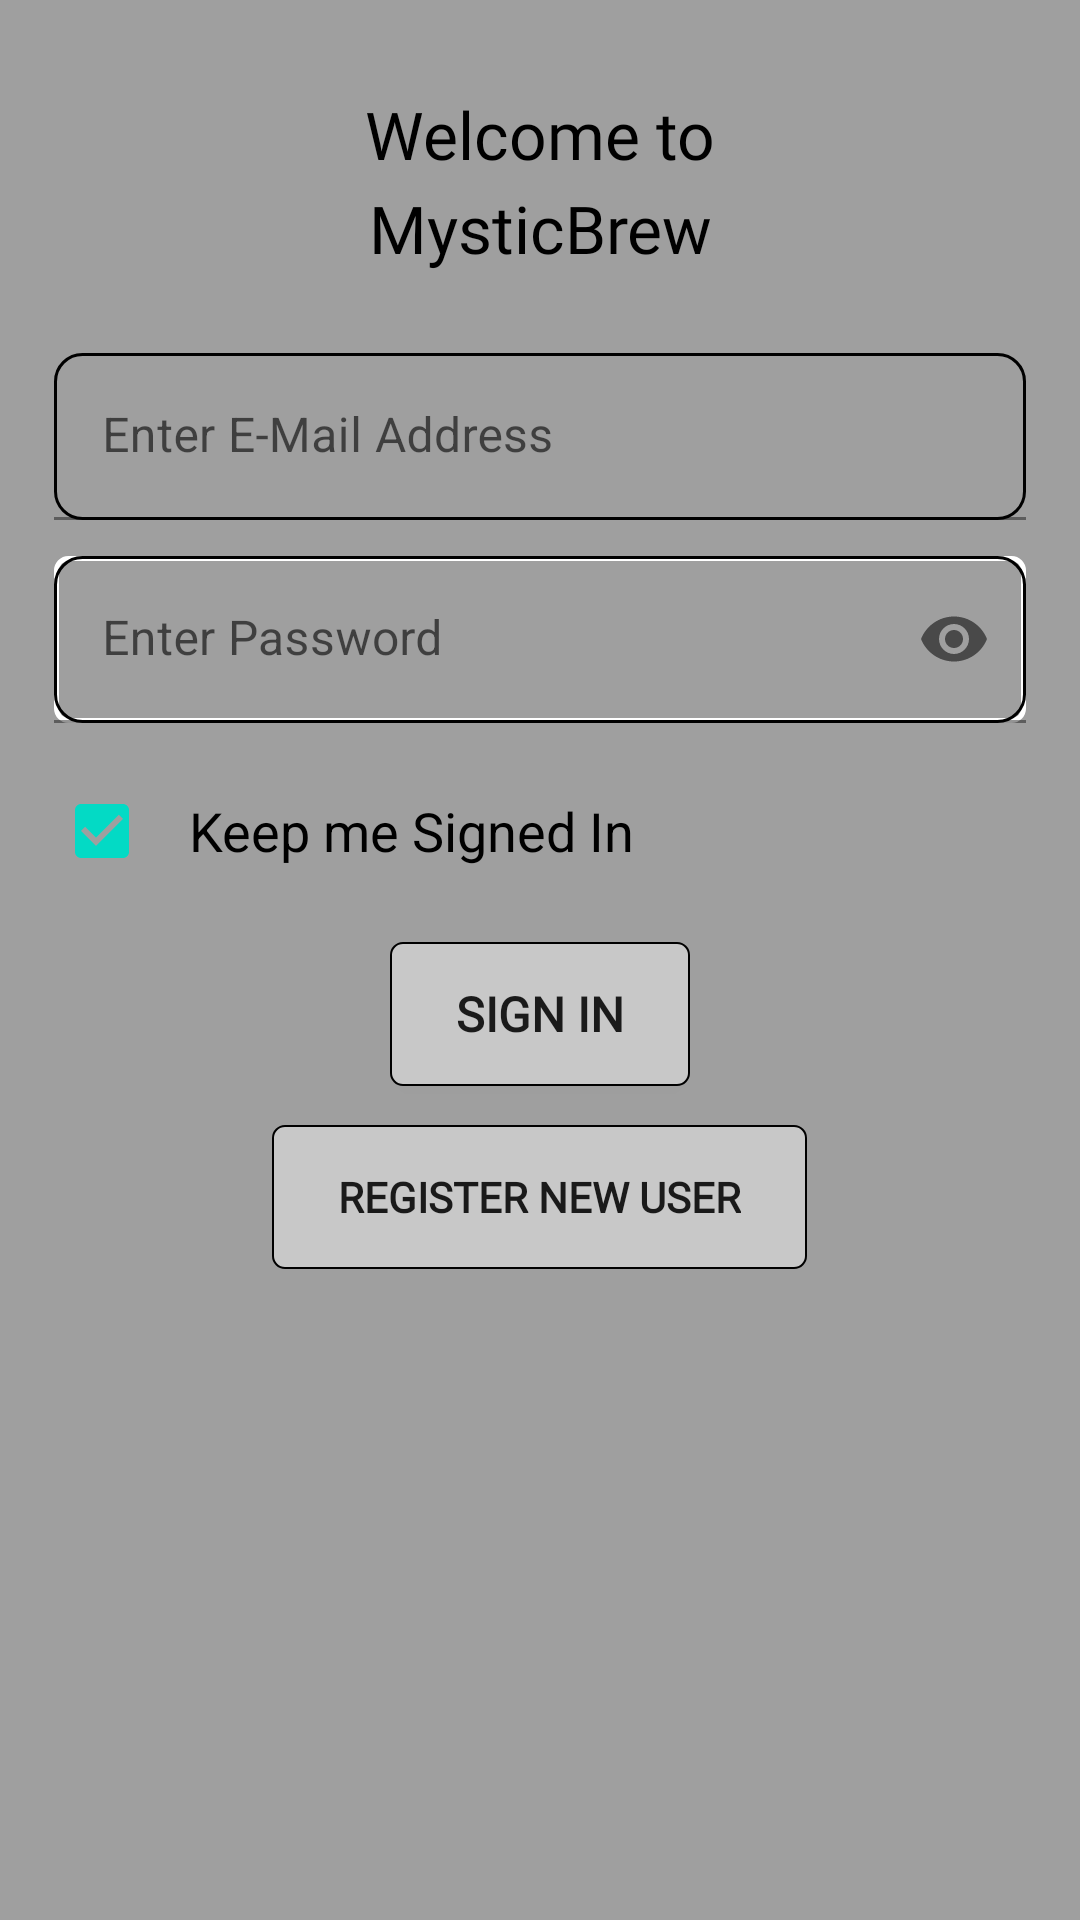

Here is an Android app screen rendered from its layout file. Give the layout XML and the strings, colors and styles it references.
<!-- AndroidManifest.xml: application theme Theme.MysticBrewUser -->
<!-- res/layout/activity_sign_in.xml -->
<?xml version="1.0" encoding="utf-8"?>
<LinearLayout xmlns:android="http://schemas.android.com/apk/res/android"
    xmlns:app="http://schemas.android.com/apk/res-auto"
    xmlns:tools="http://schemas.android.com/tools"
    android:layout_width="match_parent"
    android:layout_height="match_parent"
    android:orientation="vertical"
    android:background="#975E5E5E"
    tools:context=".common_activities.SignInActivity">

    <ScrollView
        android:layout_width="match_parent"
        android:layout_height="match_parent"
        android:layout_marginBottom="22dp">

        <LinearLayout
            android:layout_width="match_parent"
            android:layout_height="wrap_content"
            android:orientation="vertical">

            <TextView
                android:id="@+id/textView"
                android:layout_width="match_parent"
                android:layout_height="wrap_content"
                android:layout_marginStart="18dp"
                android:layout_marginTop="30dp"
                android:layout_marginEnd="18dp"
                android:layout_marginBottom="0dp"
                android:fontFamily="@font/coiny_regular"
                android:text="Welcome to"
                android:textAlignment="center"
                android:textColor="@color/black"
                android:textSize="22sp" />

            <TextView
                android:id="@+id/textView1"
                android:layout_width="match_parent"
                android:layout_height="wrap_content"
                android:layout_marginStart="18dp"
                android:layout_marginTop="2dp"
                android:layout_marginEnd="18dp"
                android:layout_marginBottom="9dp"
                android:fontFamily="@font/coiny_regular"
                android:text="MysticBrew"
                android:textAlignment="center"
                android:textColor="@color/black"
                android:textSize="22sp" />

            <com.google.android.material.textfield.TextInputLayout
                android:id="@+id/editTextLayoutTextPersonEmail"
                android:layout_width="match_parent"
                android:layout_height="wrap_content"
                android:layout_marginStart="18dp"
                android:layout_marginEnd="18dp"
                android:layout_marginBottom="3dp"
                android:focusable="false">
                <com.google.android.material.textfield.TextInputEditText
                    android:layout_width="match_parent"
                    android:layout_height="wrap_content"
                    android:background="@drawable/black_border_3dp"
                    android:ems="10"
                    android:layout_marginTop="18dp"
                    android:focusableInTouchMode="true"
                    android:hint="Enter E-Mail Address"
                    android:inputType="textEmailAddress" />
            </com.google.android.material.textfield.TextInputLayout>

            <com.google.android.material.textfield.TextInputLayout
                android:id="@+id/editTextLayoutTextPassword"
                android:layout_width="match_parent"
                android:layout_height="wrap_content"
                android:layout_marginStart="18dp"
                android:layout_marginTop="9dp"
                android:layout_marginEnd="18dp"
                app:passwordToggleEnabled="true"
                android:background="@drawable/home_screen_background">
                <com.google.android.material.textfield.TextInputEditText
                    android:layout_width="match_parent"
                    android:layout_height="wrap_content"
                    android:background="@drawable/black_border_3dp"
                    android:ems="10"
                    android:focusable="auto"
                    android:focusableInTouchMode="true"
                    android:hint="Enter Password"
                    android:inputType="textPassword" />
            </com.google.android.material.textfield.TextInputLayout>

            <CheckBox
                android:id="@+id/stay_signed_in_chk_box"
                android:layout_width="match_parent"
                android:layout_height="wrap_content"
                android:layout_marginStart="18dp"
                android:layout_marginTop="12dp"
                android:layout_marginEnd="18dp"
                android:checked="true"
                android:paddingStart="13dp"
                android:paddingEnd="13dp"
                android:text="Keep me Signed In"
                android:textColor="@color/black"
                android:textSize="18sp" />

            <androidx.appcompat.widget.AppCompatButton
                android:id="@+id/sign_in_button"
                android:layout_width="wrap_content"
                android:layout_height="wrap_content"
                android:layout_gravity="center"
                android:layout_marginTop="13dp"
                android:background="@drawable/register_text_input"
                android:fontFamily="@font/coiny_regular"
                android:padding="13dp"
                android:paddingStart="22dp"
                android:paddingEnd="22dp"
                android:text="Sign In"
                android:textSize="16sp"
                android:textStyle="bold" />

            <androidx.appcompat.widget.AppCompatButton
                android:id="@+id/go_to_register_button"
                android:layout_width="wrap_content"
                android:layout_height="wrap_content"
                android:layout_gravity="center"
                android:layout_marginTop="13dp"
                android:background="@drawable/register_text_input"
                android:fontFamily="@font/coiny_regular"
                android:padding="13dp"
                android:paddingStart="22dp"
                android:paddingEnd="22dp"
                android:text="Register new User"
                android:textSize="14sp"
                android:textStyle="bold" />


        </LinearLayout>
    </ScrollView>
</LinearLayout>
<!-- resources referenced by this layout -->
<resources>
  <color name="black">#FF000000</color>
  <!-- drawable black_border_3dp (drawable-v24) -->
  <?xml version="1.0" encoding="utf-8"?>
  <shape xmlns:android="http://schemas.android.com/apk/res/android">
  
      <stroke
          android:width="3px"/>
      <corners
          android:radius="9dp"/>
  </shape>
  <!-- drawable home_screen_background (drawable-v24) -->
  <?xml version="1.0" encoding="utf-8"?>
  <shape xmlns:android="http://schemas.android.com/apk/res/android">
  
      <stroke
          android:width="5px"
          android:color="@color/white"
          />
      <corners
          android:radius="12px"
          />
  
  </shape>
  <!-- drawable register_text_input (drawable-v24) -->
  <?xml version="1.0" encoding="utf-8"?>
  <shape xmlns:android="http://schemas.android.com/apk/res/android">
  
      <stroke
          android:width="2px"
          />
      <corners
          android:radius="12px"
          />
      <solid
          android:color="#C8C8C8"
          />
  </shape>
  <style name="Theme.MysticBrewUser" parent="Theme.MaterialComponents.DayNight.NoActionBar">
          
          <item name="colorPrimary">@color/purple_500</item>
          <item name="colorPrimaryVariant">@color/purple_700</item>
          <item name="colorOnPrimary">@color/white</item>
          
          <item name="colorSecondary">@color/teal_200</item>
          <item name="colorSecondaryVariant">@color/teal_700</item>
          <item name="colorOnSecondary">@color/black</item>
          
          <item name="android:statusBarColor" tools:targetApi="l">?attr/colorPrimaryVariant</item>
          
      </style>
  <color name="white">#FFFFFFFF</color>
  <color name="purple_500">#FF6200EE</color>
  <color name="purple_700">#FF3700B3</color>
  <color name="teal_200">#FF03DAC5</color>
  <color name="teal_700">#FF018786</color>
</resources>
